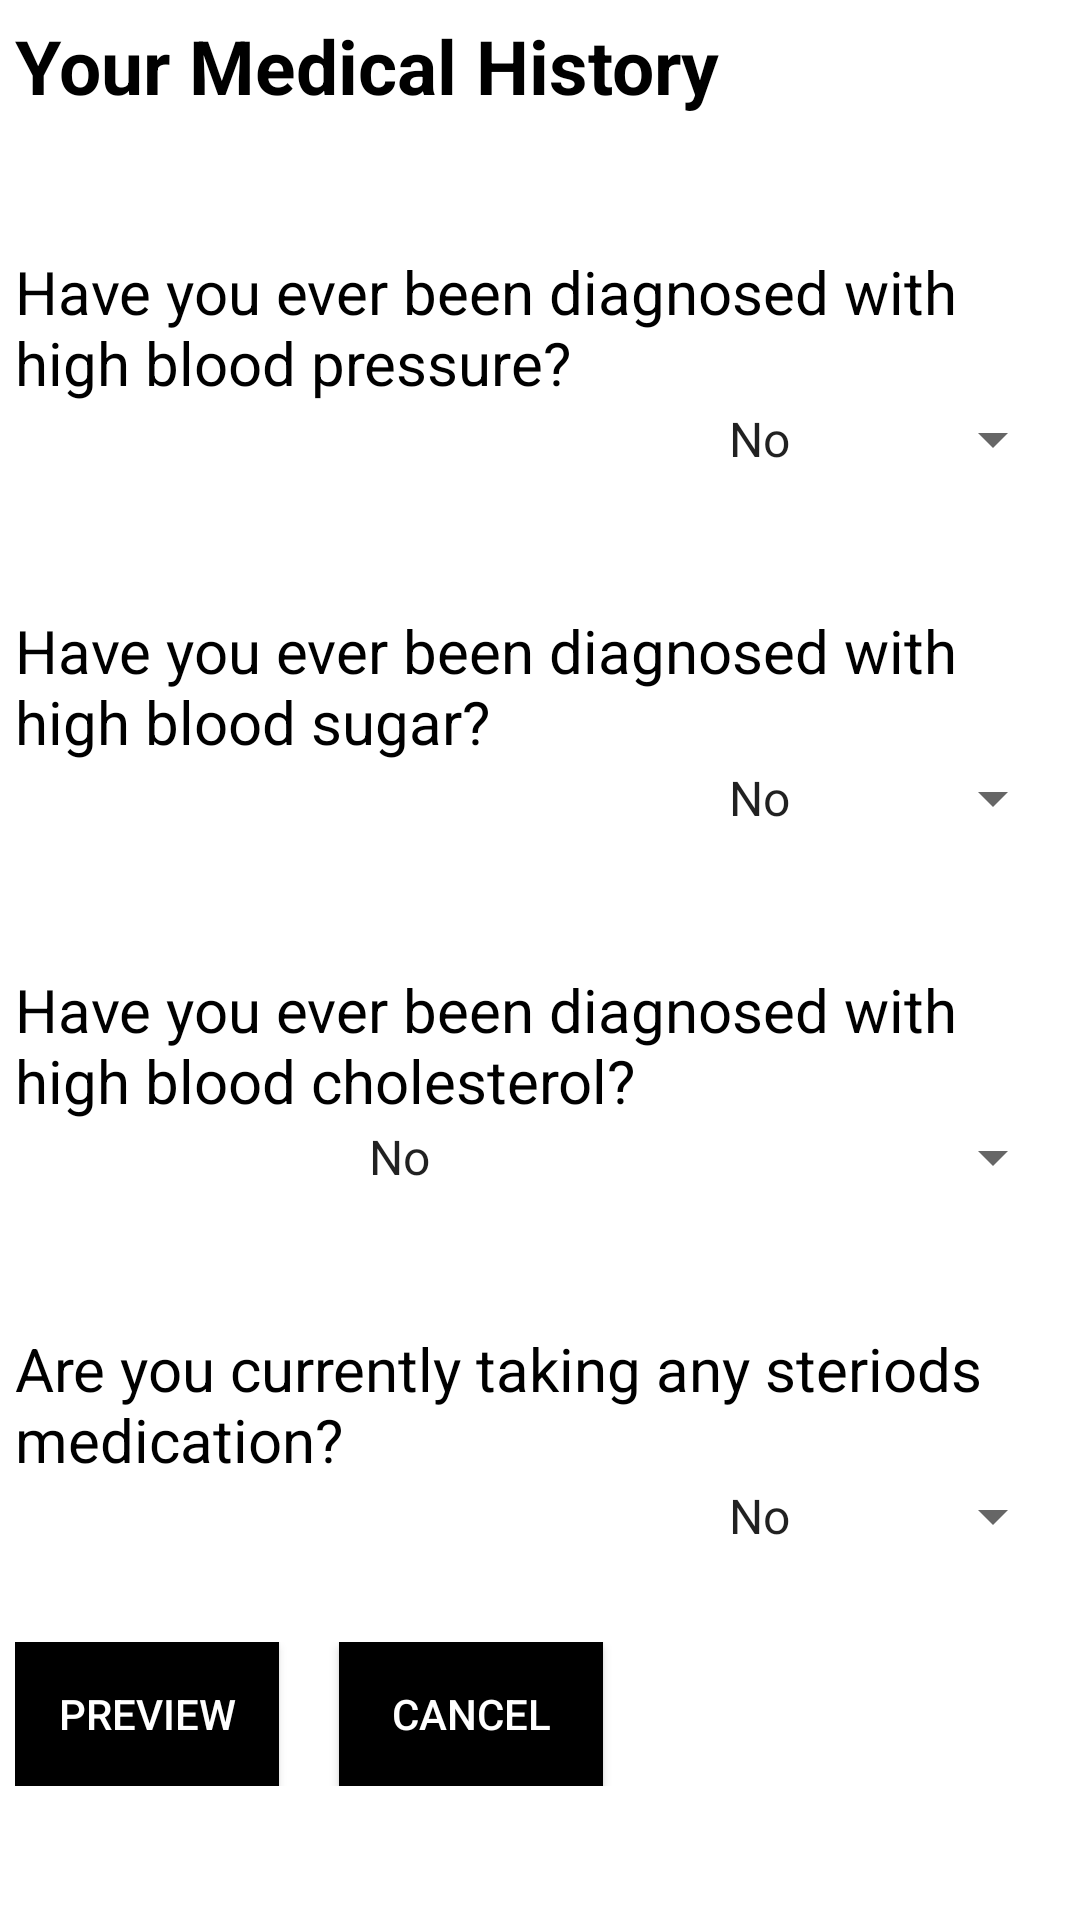

Layout XML and referenced resources for this Android screen:
<!-- AndroidManifest.xml: application theme AppTheme -->
<!-- res/layout/activity_medical_history.xml -->
<LinearLayout xmlns:android="http://schemas.android.com/apk/res/android"
    android:layout_width="match_parent"
    android:layout_height="match_parent"
    android:background="@color/white"
    android:orientation="vertical"
    android:padding="@dimen/fivedp">


    <ScrollView
        android:layout_width="match_parent"
        android:layout_height="wrap_content">

        <LinearLayout
            android:layout_width="match_parent"
            android:layout_height="wrap_content"
            android:orientation="vertical">


            <LinearLayout
                android:layout_width="match_parent"
                android:layout_height="wrap_content"
                android:orientation="horizontal">

                <TextView
                    android:layout_width="match_parent"
                    android:layout_height="wrap_content"
                    android:layout_gravity="center_horizontal"
                    android:text="@string/title5"
                    android:textColor="@color/black"
                    android:textSize="@dimen/twentyfive_sp" />
            </LinearLayout>

            <View
                android:layout_width="match_parent"
                android:layout_height="@dimen/thirty_dp" />

            <RelativeLayout
                android:layout_width="match_parent"
                android:layout_height="wrap_content">

                <TextView
                    android:id="@+id/question1_medical"
                    android:layout_width="wrap_content"
                    android:layout_height="wrap_content"
                    android:layout_marginTop="@dimen/fifteen_dp"
                    android:text="@string/question1_medical"
                    android:textColor="@color/black"
                    android:textSize="@dimen/twenty_sp" />

                <Spinner
                    android:id="@+id/spinner1_medical"
                    android:layout_width="@dimen/one_twenty_dp"
                    android:layout_height="wrap_content"
                    android:layout_alignParentRight="true"
                    android:layout_below="@+id/question1_medical"
                    android:entries="@array/yes_no"
                    android:prompt="@string/title5"
                    android:spinnerMode="dialog" />
            </RelativeLayout>

            <View
                android:layout_width="match_parent"
                android:layout_height="@dimen/thirty_dp" />

            <RelativeLayout
                android:layout_width="match_parent"
                android:layout_height="wrap_content">

                <TextView
                    android:id="@+id/question2_medical"
                    android:layout_width="wrap_content"
                    android:layout_height="wrap_content"
                    android:layout_marginTop="@dimen/fifteen_dp"
                    android:text="@string/question2_medical"
                    android:textColor="@color/black"
                    android:textSize="@dimen/twenty_sp" />

                <Spinner
                    android:id="@+id/spinner2_medical"
                    android:layout_width="@dimen/one_twenty_dp"
                    android:layout_height="wrap_content"
                    android:layout_alignParentRight="true"
                    android:layout_below="@+id/question2_medical"
                    android:entries="@array/yes_no"
                    android:prompt="@string/title5"
                    android:spinnerMode="dialog" />
            </RelativeLayout>

            <View
                android:layout_width="match_parent"
                android:layout_height="@dimen/thirty_dp" />

            <RelativeLayout
                android:layout_width="match_parent"
                android:layout_height="wrap_content">

                <TextView
                    android:id="@+id/question3_medical"
                    android:layout_width="wrap_content"
                    android:layout_height="wrap_content"
                    android:layout_marginTop="@dimen/fifteen_dp"
                    android:text="@string/question3_medical"
                    android:textColor="@color/black"
                    android:textSize="@dimen/twenty_sp" />

                <Spinner
                    android:id="@+id/spinner3_medical"
                    android:layout_width="@dimen/two_forty_dp"
                    android:layout_height="wrap_content"
                    android:layout_alignParentRight="true"
                    android:layout_below="@+id/question3_medical"
                    android:entries="@array/yes_no"
                    android:prompt="@string/title2"
                    android:spinnerMode="dialog" />
            </RelativeLayout>

            <View
                android:layout_width="match_parent"
                android:layout_height="@dimen/thirty_dp" />

            <RelativeLayout
                android:layout_width="match_parent"
                android:layout_height="wrap_content">

                <TextView
                    android:id="@+id/question4_medical"
                    android:layout_width="wrap_content"
                    android:layout_height="wrap_content"
                    android:layout_marginTop="@dimen/fifteen_dp"
                    android:text="@string/question4_medical"
                    android:textColor="@color/black"
                    android:textSize="@dimen/twenty_sp" />

                <Spinner
                    android:id="@+id/spinner4_medical"
                    android:layout_width="@dimen/one_twenty_dp"
                    android:layout_height="wrap_content"
                    android:layout_alignParentRight="true"
                    android:layout_below="@+id/question4_medical"
                    android:entries="@array/yes_no"
                    android:prompt="@string/title5"
                    android:spinnerMode="dialog" />
            </RelativeLayout>



            <View
                android:layout_width="match_parent"
                android:layout_height="@dimen/thirty_dp" />

            <LinearLayout
                android:layout_width="match_parent"
                android:layout_height="wrap_content"
                android:orientation="horizontal">

                <Button
                    android:id="@+id/preview"
                    android:layout_width="wrap_content"
                    android:layout_height="wrap_content"
                    android:layout_gravity="center_vertical"
                    android:layout_marginRight="@dimen/twenty_dp"
                    android:background="@color/black"
                    android:text="@string/preview"
                    android:textColor="@color/white" />

                <Button
                    android:id="@+id/cancel"
                    android:layout_width="wrap_content"
                    android:layout_height="wrap_content"
                    android:layout_gravity="center_vertical"
                    android:background="@color/black"
                    android:text="@string/cancel"
                    android:textColor="@color/white" />

            </LinearLayout>

        </LinearLayout>
    </ScrollView>


</LinearLayout>
<!-- resources referenced by this layout -->
<resources>
  <string-array name="yes_no">
          <item>No</item>
          <item>Yes</item>
      </string-array>
  <color name="black">#000</color>
  <color name="white">#fff</color>
  <dimen name="fifteen_dp">15dp</dimen>
  <dimen name="fivedp">5dp</dimen>
  <dimen name="one_twenty_dp">120dp</dimen>
  <dimen name="thirty_dp">30dp</dimen>
  <dimen name="twenty_dp">20dp</dimen>
  <dimen name="twenty_sp">20sp</dimen>
  <dimen name="twentyfive_sp">25sp</dimen>
  <dimen name="two_forty_dp">240dp</dimen>
  <string name="cancel">Cancel</string>
  <string name="preview">Preview</string>
  <string name="question1_medical">Have you ever been diagnosed with high blood pressure?</string>
  <string name="question2_medical">Have you ever been diagnosed with high blood sugar?</string>
  <string name="question3_medical">Have you ever been diagnosed with high blood cholesterol?</string>
  <string name="question4_medical">Are you currently taking any steriods medication?</string>
  <string name="title2"><b>Diet and Exercise History</b></string>
  <string name="title5"><b>Your Medical History</b></string>
  <style name="AppTheme" parent="Theme.AppCompat.Light.DarkActionBar">
          
      </style>
</resources>
